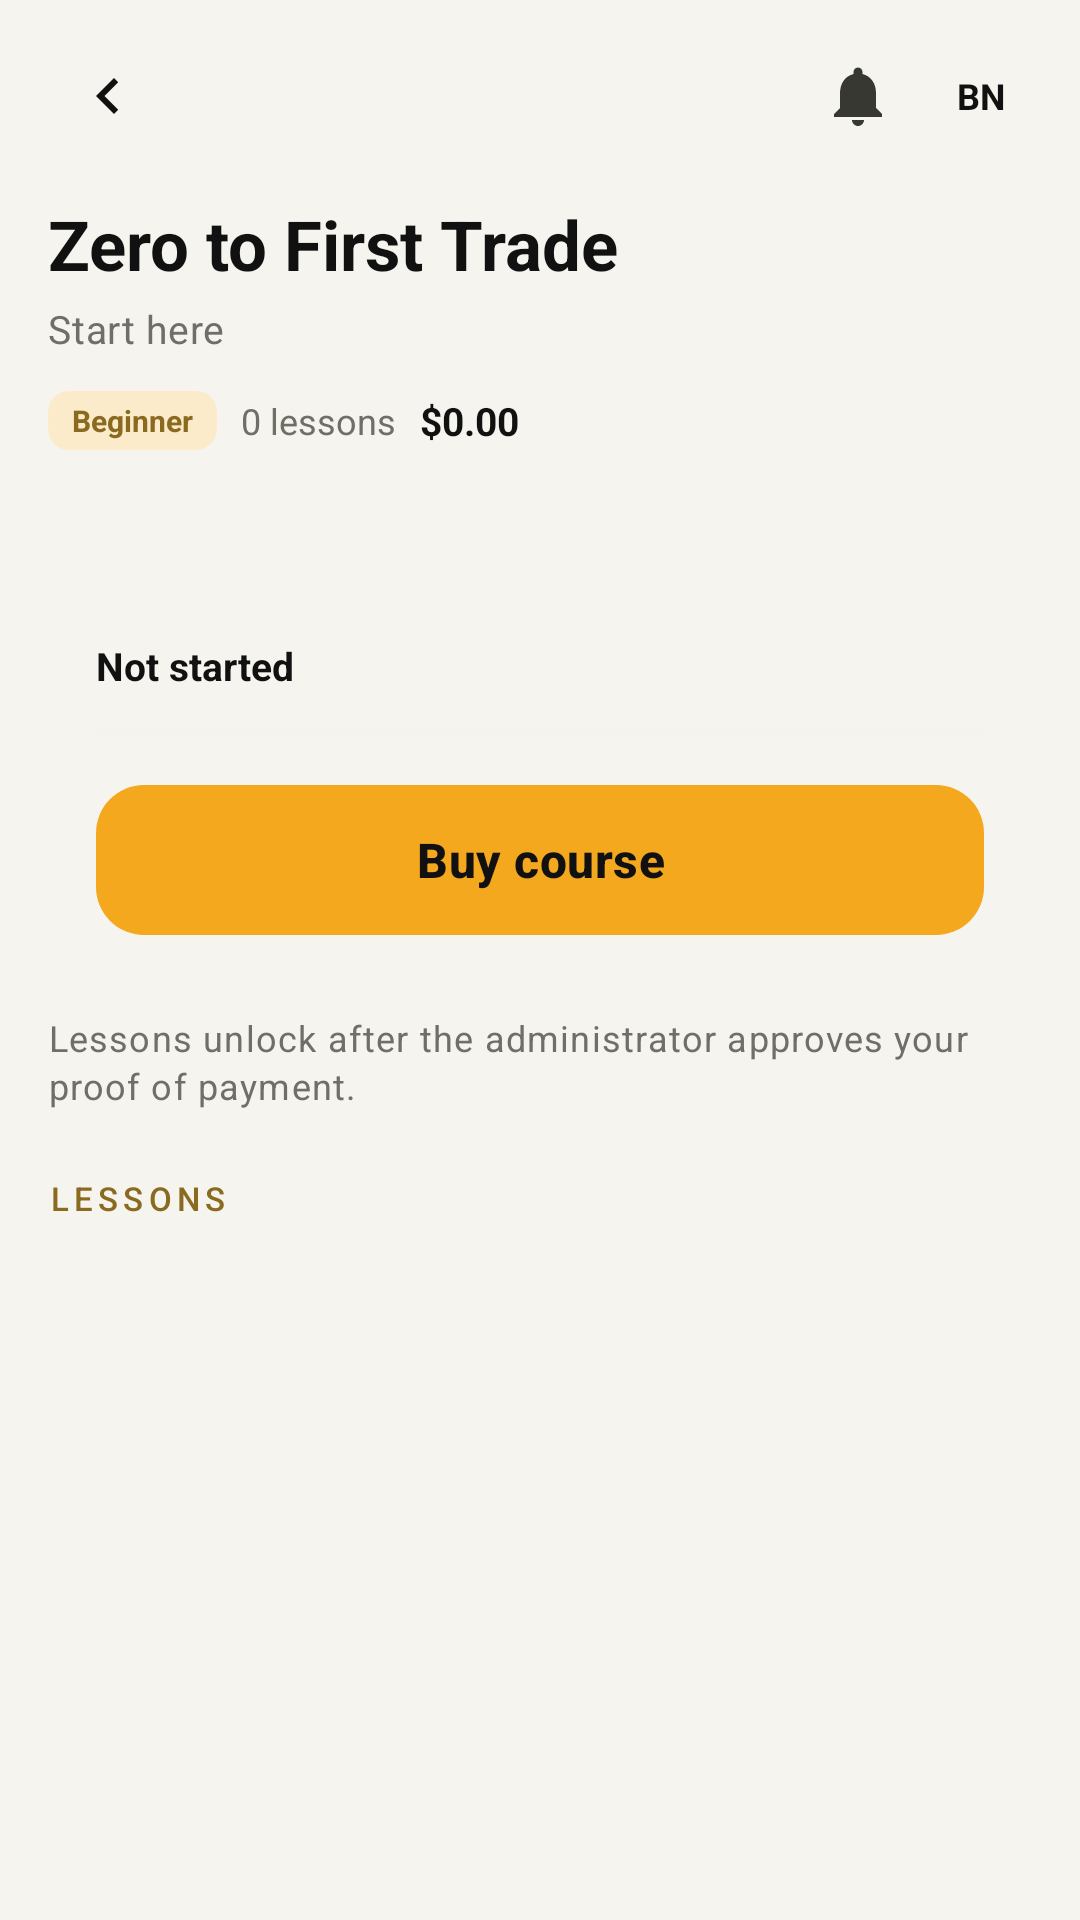

Produce the Android XML layout that renders to this screen, including the resource entries it uses.
<!-- AndroidManifest.xml: application theme Theme.ATG -->
<!-- res/layout/activity_course_detail.xml -->
<?xml version="1.0" encoding="utf-8"?>
<LinearLayout xmlns:android="http://schemas.android.com/apk/res/android"
    android:layout_width="match_parent"
    android:layout_height="match_parent"
    android:background="@color/bg"
    android:orientation="vertical">

    <include layout="@layout/view_header" />

    <ScrollView
        android:layout_width="match_parent"
        android:layout_height="0dp"
        android:layout_weight="1"
        android:clipToPadding="false"
        android:fillViewport="true">

        <LinearLayout
            android:layout_width="match_parent"
            android:layout_height="wrap_content"
            android:orientation="vertical"
            android:paddingStart="@dimen/screen_pad"
            android:paddingTop="4dp"
            android:paddingEnd="@dimen/screen_pad"
            android:paddingBottom="28dp">

            <TextView
                android:id="@+id/tvCourseName"
                android:layout_width="match_parent"
                android:layout_height="wrap_content"
                android:text="Zero to First Trade"
                android:textColor="@color/ink"
                android:textSize="23sp"
                android:textStyle="bold" />

            <TextView
                android:id="@+id/tvCourseSubtitle"
                style="@style/TextAppearance.ATG.Meta"
                android:layout_width="match_parent"
                android:layout_height="wrap_content"
                android:layout_marginTop="4dp"
                android:text="Start here" />

            <LinearLayout
                android:layout_width="wrap_content"
                android:layout_height="wrap_content"
                android:layout_marginTop="12dp"
                android:gravity="center_vertical"
                android:orientation="horizontal">

                <TextView
                    android:id="@+id/tvCourseLevel"
                    android:layout_width="wrap_content"
                    android:layout_height="wrap_content"
                    android:background="@drawable/bg_chip_amber"
                    android:paddingStart="8dp"
                    android:paddingTop="3dp"
                    android:paddingEnd="8dp"
                    android:paddingBottom="3dp"
                    android:text="Beginner"
                    android:textColor="@color/gold"
                    android:textSize="10sp"
                    android:textStyle="bold" />

                <TextView
                    android:id="@+id/tvCourseLessons"
                    android:layout_width="wrap_content"
                    android:layout_height="wrap_content"
                    android:layout_marginStart="8dp"
                    android:text="0 lessons"
                    android:textColor="@color/muted"
                    android:textSize="12sp" />

                <TextView
                    android:id="@+id/tvCoursePrice"
                    android:layout_width="wrap_content"
                    android:layout_height="wrap_content"
                    android:layout_marginStart="8dp"
                    android:text="$0.00"
                    android:textColor="@color/ink"
                    android:textSize="13sp"
                    android:textStyle="bold" />
            </LinearLayout>

            <TextView
                android:id="@+id/tvCourseDesc"
                style="@style/TextAppearance.ATG.Body"
                android:layout_width="match_parent"
                android:layout_height="wrap_content"
                android:layout_marginTop="14dp" />

            <LinearLayout
                android:layout_width="match_parent"
                android:layout_height="wrap_content"
                android:layout_marginTop="14dp"
                android:background="@drawable/bg_card"
                android:orientation="vertical"
                android:padding="16dp">

                <TextView
                    android:id="@+id/tvProgressLabel"
                    android:layout_width="wrap_content"
                    android:layout_height="wrap_content"
                    android:text="Not started"
                    android:textColor="@color/ink"
                    android:textSize="13sp"
                    android:textStyle="bold" />

                <ProgressBar
                    android:id="@+id/pbCourseDetail"
                    style="?android:attr/progressBarStyleHorizontal"
                    android:layout_width="match_parent"
                    android:layout_height="7dp"
                    android:layout_marginTop="10dp"
                    android:max="100"
                    android:progress="0"
                    android:progressBackgroundTint="@color/stroke_soft"
                    android:progressTint="@color/primary" />

                <com.google.android.material.button.MaterialButton
                    android:id="@+id/btnBuyCourse"
                    style="@style/Widget.ATG.Button"
                    android:layout_width="match_parent"
                    android:layout_height="50dp"
                    android:layout_marginTop="14dp"
                    android:text="Buy course" />
            </LinearLayout>

            <TextView
                android:id="@+id/tvLockedNote"
                style="@style/TextAppearance.ATG.Small"
                android:layout_width="match_parent"
                android:layout_height="wrap_content"
                android:layout_marginTop="10dp"
                android:text="Lessons unlock after the administrator approves your proof of payment." />

            <TextView
                style="@style/TextAppearance.ATG.Section"
                android:layout_width="wrap_content"
                android:layout_height="wrap_content"
                android:layout_marginTop="22dp"
                android:text="LESSONS" />

            <androidx.recyclerview.widget.RecyclerView
                android:id="@+id/rvLessons"
                android:layout_width="match_parent"
                android:layout_height="wrap_content"
                android:layout_marginTop="8dp"
                android:nestedScrollingEnabled="false" />
        </LinearLayout>
    </ScrollView>
</LinearLayout>
<!-- res/layout/view_header.xml (included above) -->
<?xml version="1.0" encoding="utf-8"?>
<LinearLayout xmlns:android="http://schemas.android.com/apk/res/android"
    xmlns:app="http://schemas.android.com/apk/res-auto"
    android:layout_width="match_parent"
    android:layout_height="wrap_content"
    android:orientation="horizontal"
    android:gravity="center_vertical"
    android:paddingStart="@dimen/screen_pad"
    android:paddingEnd="@dimen/screen_pad"
    android:paddingTop="12dp"
    android:paddingBottom="10dp">

    <ImageButton
        android:id="@+id/btnBack"
        android:layout_width="40dp"
        android:layout_height="40dp"
        android:background="?attr/selectableItemBackgroundBorderless"
        android:contentDescription="@string/back"
        android:padding="8dp"
        android:src="@drawable/ic_back"
        app:tint="@color/ink" />

    <TextView
        android:id="@+id/tvHeaderTitle"
        android:layout_width="0dp"
        android:layout_height="wrap_content"
        android:layout_weight="1"
        android:layout_marginStart="6dp"
        android:textSize="17sp"
        android:textStyle="bold"
        android:textColor="@color/ink" />

    <ImageButton
        android:id="@+id/btnBell"
        android:layout_width="40dp"
        android:layout_height="40dp"
        android:background="?attr/selectableItemBackgroundBorderless"
        android:contentDescription="Notifications"
        android:padding="9dp"
        android:src="@drawable/ic_bell"
        app:tint="@color/ink_soft" />

    <TextView
        android:id="@+id/tvHeaderAvatar"
        android:layout_width="34dp"
        android:layout_height="34dp"
        android:layout_marginStart="4dp"
        android:background="@drawable/bg_avatar"
        android:gravity="center"
        android:text="BN"
        android:textColor="@color/ink"
        android:textSize="12sp"
        android:textStyle="bold" />
</LinearLayout>
<!-- resources referenced by this layout -->
<resources>
  <color name="bg">#F5F4EE</color>
  <color name="gold">#8A6A1F</color>
  <color name="ink">#111111</color>
  <color name="ink_soft">#383833</color>
  <color name="muted">#6F6E67</color>
  <color name="primary">#F4A81D</color>
  <color name="stroke_soft">#EFEEE7</color>
  <dimen name="screen_pad">16dp</dimen>
  <!-- drawable bg_chip_amber (drawable) -->
  <?xml version="1.0" encoding="utf-8"?>
  <shape xmlns:android="http://schemas.android.com/apk/res/android" android:shape="rectangle">
      <solid android:color="@color/primary_soft" />
      <corners android:radius="7dp" />
  </shape>
  <!-- drawable ic_back (drawable) -->
  <vector xmlns:android="http://schemas.android.com/apk/res/android"
      android:width="24dp" android:height="24dp"
      android:viewportWidth="24" android:viewportHeight="24"
      android:tint="@color/ink">
      <path android:fillColor="#FF000000"
          android:pathData="M15.41,7.41L14,6l-6,6 6,6 1.41,-1.41L10.83,12z" />
  </vector>
  <!-- drawable ic_bell (drawable) -->
  <vector xmlns:android="http://schemas.android.com/apk/res/android"
      android:width="24dp" android:height="24dp"
      android:viewportWidth="24" android:viewportHeight="24"
      android:tint="@color/ink">
      <path android:fillColor="#FF000000"
          android:pathData="M12,22c1.1,0 2,-0.9 2,-2h-4c0,1.1 0.89,2 2,2zM18,16v-5c0,-3.07 -1.64,-5.64 -4.5,-6.32V4c0,-0.83 -0.67,-1.5 -1.5,-1.5s-1.5,0.67 -1.5,1.5v0.68C7.63,5.36 6,7.92 6,11v5l-2,2v1h16v-1z" />
  </vector>
  <string name="back">Back</string>
  <style name="TextAppearance.ATG.Body" parent="TextAppearance.Material3.BodyMedium">
          <item name="android:textSize">14sp</item>
          <item name="android:textColor">@color/ink_soft</item>
          <item name="android:lineSpacingMultiplier">1.25</item>
      </style>
  <style name="TextAppearance.ATG.Meta" parent="TextAppearance.Material3.BodyMedium">
          <item name="android:textSize">13sp</item>
          <item name="android:textColor">@color/muted</item>
          <item name="android:lineSpacingMultiplier">1.2</item>
      </style>
  <style name="TextAppearance.ATG.Section" parent="TextAppearance.Material3.LabelSmall">
          <item name="android:fontFamily">monospace</item>
          <item name="android:textSize">11sp</item>
          <item name="android:letterSpacing">0.16</item>
          <item name="android:textAllCaps">true</item>
          <item name="android:textColor">@color/gold</item>
      </style>
  <style name="TextAppearance.ATG.Small" parent="TextAppearance.Material3.BodySmall">
          <item name="android:textSize">12sp</item>
          <item name="android:textColor">@color/muted</item>
      </style>
  <color name="primary_soft">#FCEBCB</color>
  <dimen name="button_height">54dp</dimen>
  <color name="white">#FFFFFF</color>
  <color name="surface">#FFFFFF</color>
  <color name="stroke">#E5E4DB</color>
  <style name="Theme.ATG.BottomSheet" parent="ThemeOverlay.Material3.BottomSheetDialog">
          <item name="android:colorBackground">@color/surface</item>
          <item name="colorSurface">@color/surface</item>
          <item name="android:navigationBarColor">@color/surface</item>
      </style>
  <style name="Theme.ATG.Dialog" parent="ThemeOverlay.Material3.MaterialAlertDialog">
          <item name="colorSurface">@color/surface</item>
          <item name="colorOnSurface">@color/ink</item>
          <item name="android:colorBackground">@color/surface</item>
      </style>
</resources>
